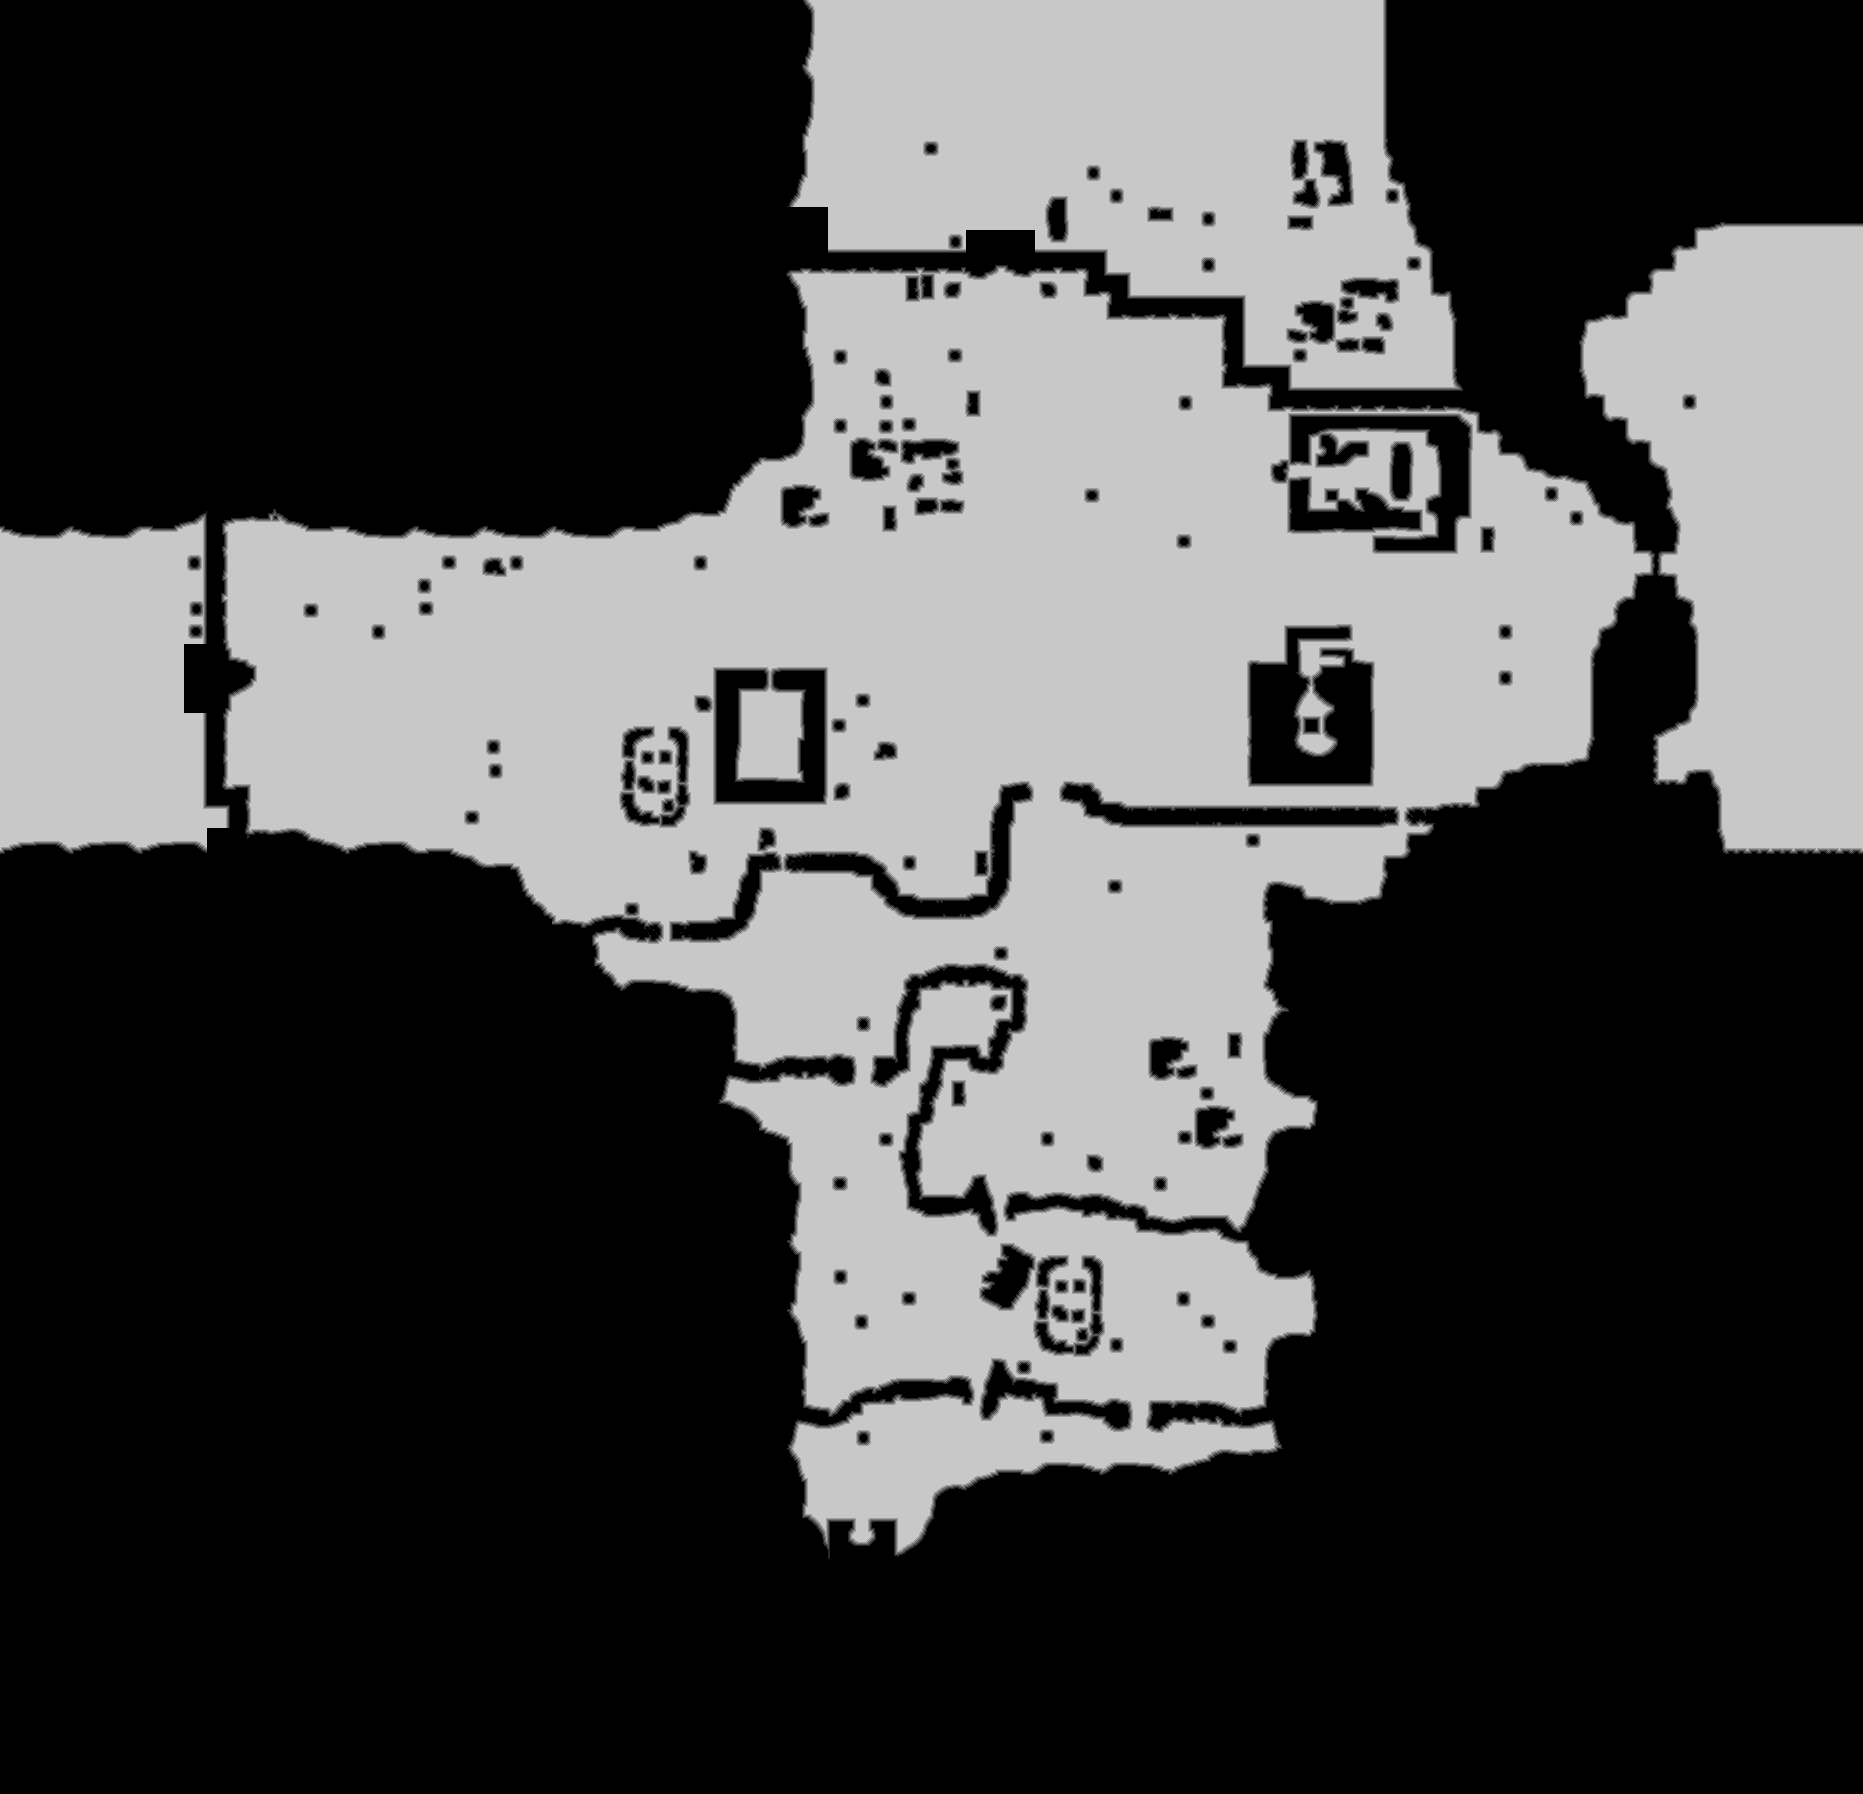

Data behind this chart, as committed beside it:
source	tdt_hull melee
truth	truth_2617d715bf0.tsv
width	1863
height	1794
nibble	0	2113143
nibble	1	28258
nibble	2	28937
nibble	3	29573
nibble	4	29834
nibble	5	1112477
